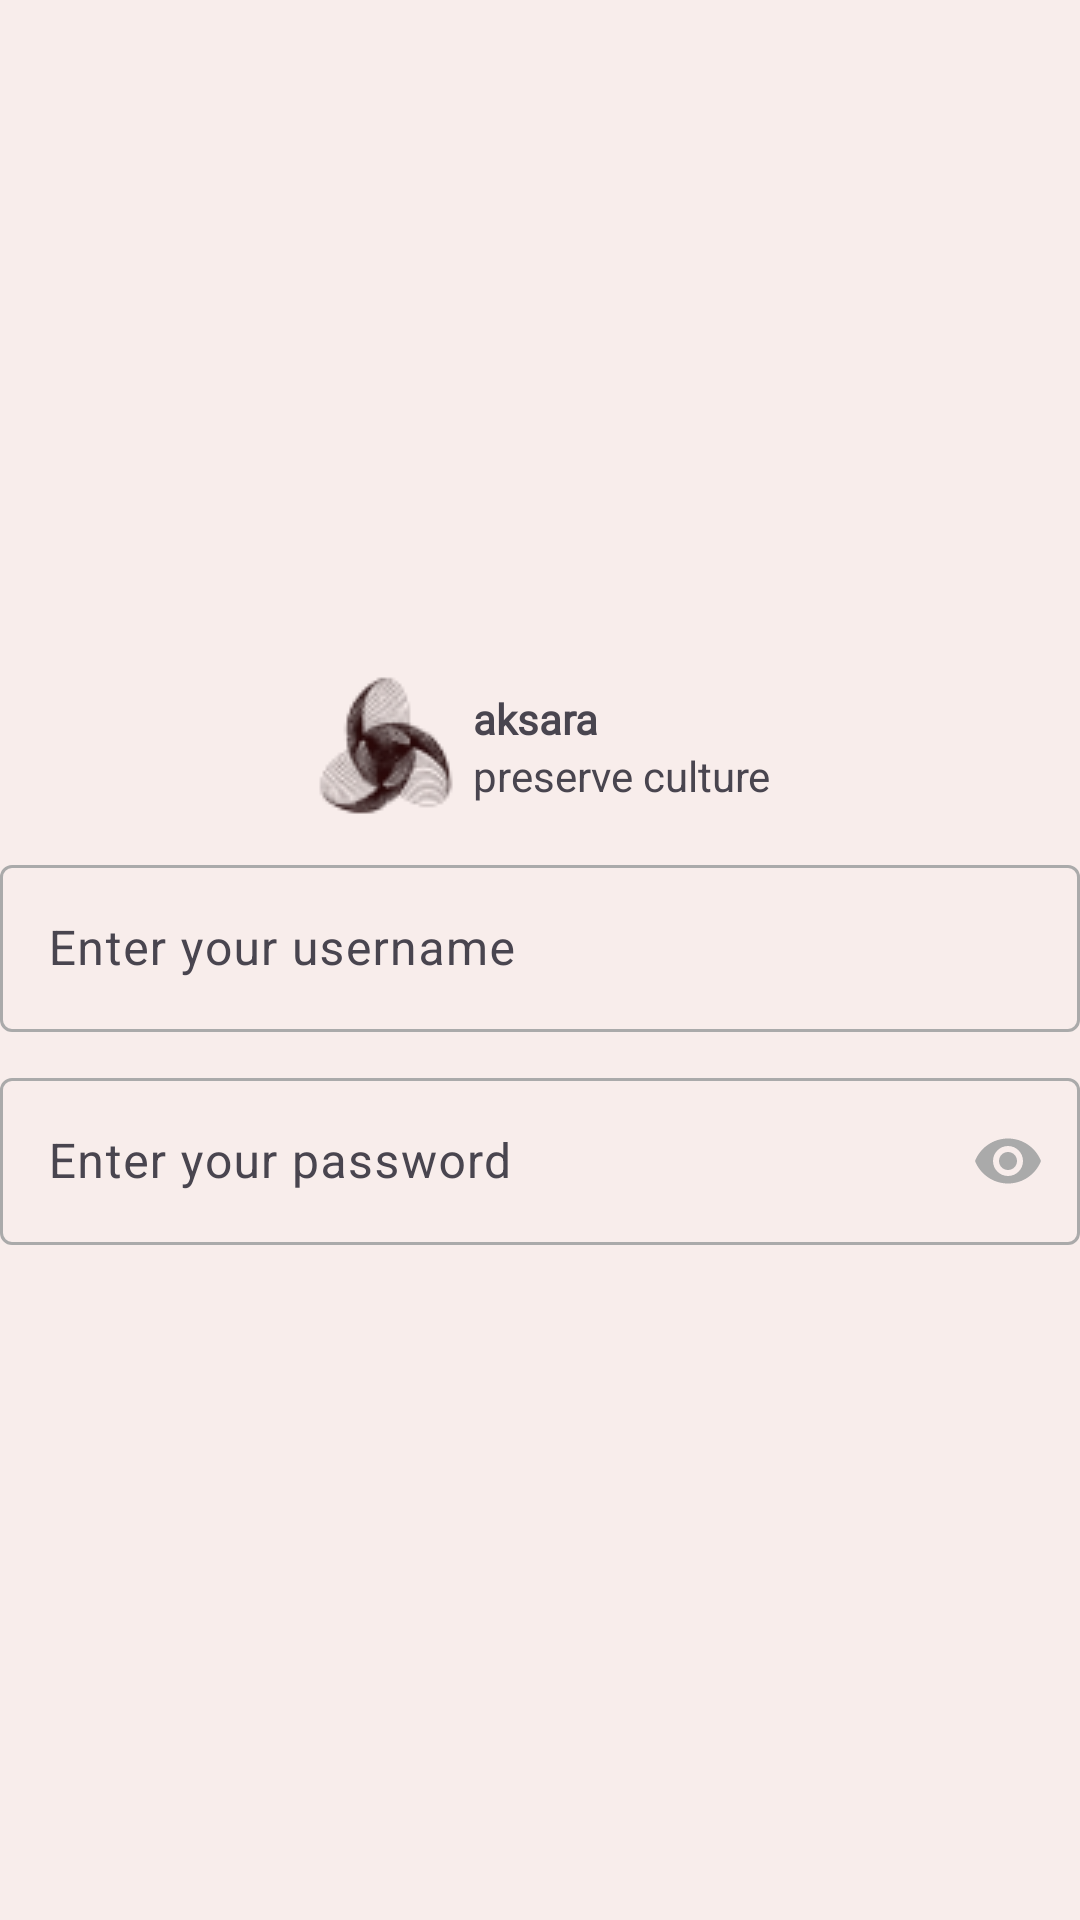

Reconstruct the res/layout file that produces this screen, plus the resources it refers to.
<!-- AndroidManifest.xml: application theme Theme.AksaraApp -->
<!-- res/layout/activity_login.xml -->
<?xml version="1.0" encoding="utf-8"?>
<LinearLayout xmlns:android="http://schemas.android.com/apk/res/android"
    xmlns:app="http://schemas.android.com/apk/res-auto"
    xmlns:tools="http://schemas.android.com/tools"
    android:layout_width="match_parent"
    android:layout_height="match_parent"
    tools:context=".ui.auth.login.LoginActivity"
    android:background="@color/app_bg"
    android:orientation="vertical"
    android:gravity="center_vertical"
    >
    <LinearLayout
        android:layout_width="wrap_content"
        android:layout_height="wrap_content"
        android:orientation="horizontal"
        android:layout_gravity="center"
        >
        <ImageView
            android:id="@+id/app_logo"
            android:layout_width="wrap_content"
            android:layout_height="wrap_content"
            android:src="@drawable/app_logo"
            android:contentDescription="@string/app_logo" />

        <Space
            android:layout_width="5dp"
            android:layout_height="wrap_content"
            />

        <LinearLayout
            android:layout_width="wrap_content"
            android:layout_height="wrap_content"
            android:orientation="vertical"
            android:layout_gravity="center_vertical"
            >
            <TextView
                android:layout_width="wrap_content"
                android:layout_height="wrap_content"
                android:text="@string/aksara"
                android:textStyle="bold"
                android:fontFamily="@font/leaguespartan_semibold"
                />

            <TextView
                android:layout_width="wrap_content"
                android:layout_height="wrap_content"
                android:text="@string/preserve_culture"
                />

        </LinearLayout>
    </LinearLayout>

    <com.google.android.material.textfield.TextInputLayout
        style="@style/CustomOutlinedTextField"
        android:layout_width="match_parent"
        android:layout_height="wrap_content"
        android:layout_marginTop="10dp"
        app:boxStrokeColor="@color/textfield_selector">

        <com.google.android.material.textfield.TextInputEditText
            android:id="@+id/ed_login_username"
            android:layout_width="match_parent"
            android:layout_height="match_parent"
            android:drawablePadding="10dp"
            android:drawableTintMode="multiply"
            android:hint="@string/enter_username" />

    </com.google.android.material.textfield.TextInputLayout>

    <com.google.android.material.textfield.TextInputLayout
        style="@style/CustomOutlinedTextField"
        android:layout_width="match_parent"
        android:layout_height="wrap_content"
        android:layout_marginTop="10dp"
        app:boxStrokeColor="@color/textfield_selector"
        app:passwordToggleEnabled="true"
        app:passwordToggleTint="@android:color/darker_gray">

        <com.google.android.material.textfield.TextInputEditText
            android:id="@+id/ed_login_password"
            android:layout_width="match_parent"
            android:layout_height="match_parent"
            android:drawablePadding="10dp"
            android:drawableTintMode="multiply"
            android:hint="@string/enter_password"
            android:inputType="textPassword" />
    </com.google.android.material.textfield.TextInputLayout>

</LinearLayout>
<!-- resources referenced by this layout -->
<resources>
  <color name="app_bg">#FFF8EDEB</color>
  <!-- drawable app_logo: png bitmap (drawable, 4400 bytes) -->
  <string name="aksara">aksara</string>
  <string name="app_logo">app_logo</string>
  <string name="enter_password">Enter your password</string>
  <string name="enter_username">Enter your username</string>
  <string name="preserve_culture">preserve culture</string>
  <style name="Theme.AksaraApp" parent="Base.Theme.AksaraApp" />
  <style name="Base.Theme.AksaraApp" parent="Theme.Material3.DayNight.NoActionBar">
          
          
      </style>
</resources>
